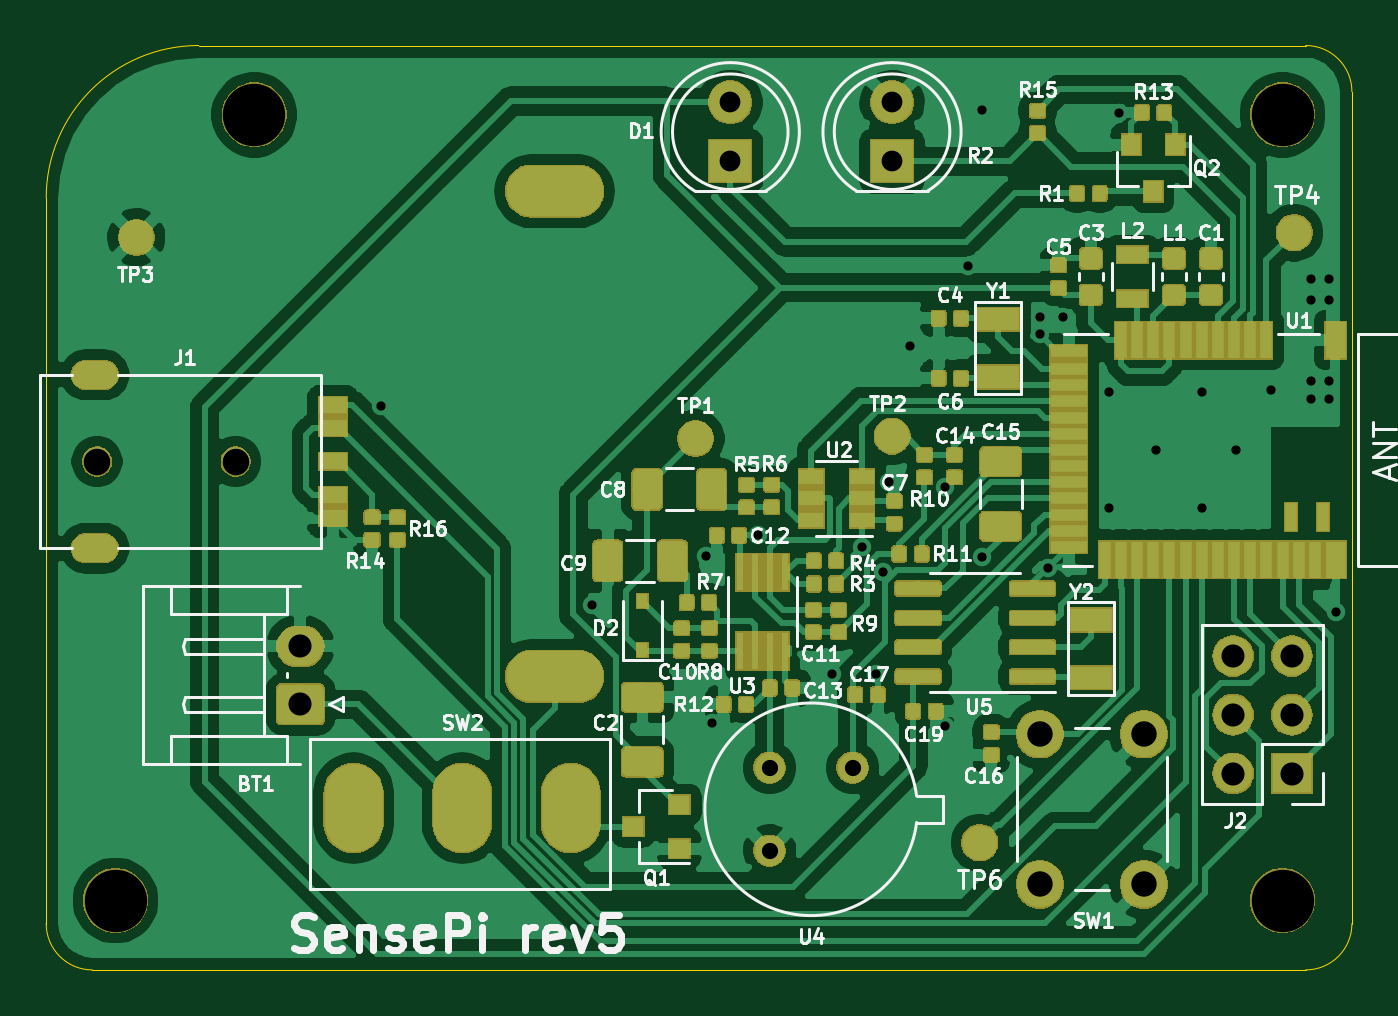
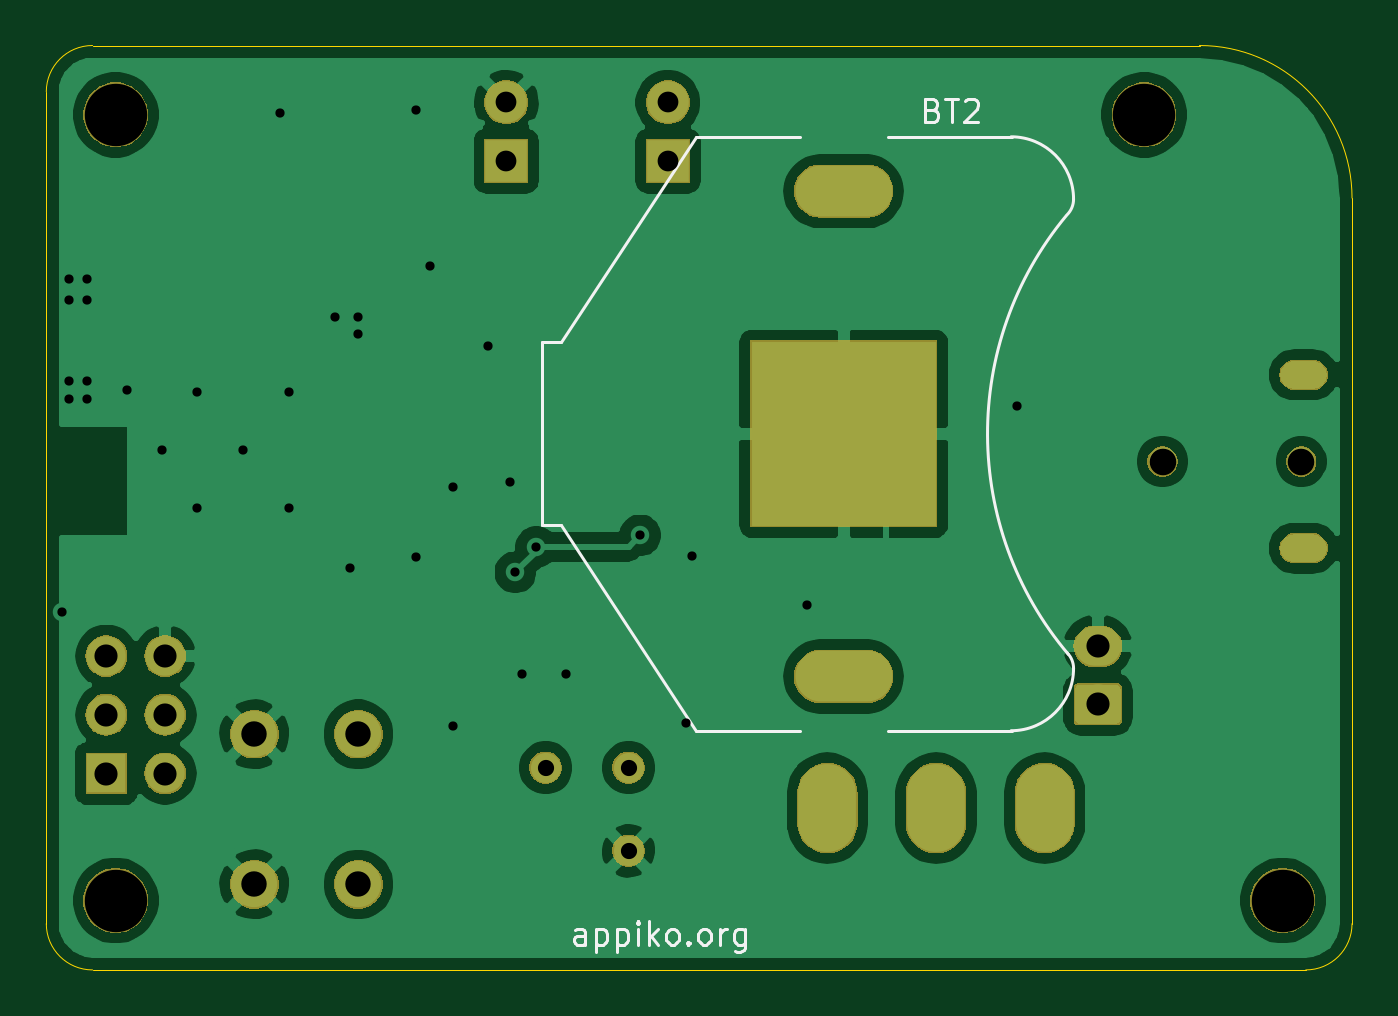
Circuit board: 9 layer files. Board 56.5 x 40.0 mm.
- bottom_copper: SensePi_rev5_main-B_Cu.gbl (72435 bytes)
- bottom_mask: SensePi_rev5_main-B_Mask.gbs (32559 bytes)
- bottom_silk: SensePi_rev5_main-B_SilkS.gbo (5151 bytes)
- outline: SensePi_rev5_main-Edge_Cuts.gm1 (968 bytes)
- top_copper: SensePi_rev5_main-F_Cu.gtl (268877 bytes)
- top_mask: SensePi_rev5_main-F_Mask.gts (113820 bytes)
- top_silk: SensePi_rev5_main-F_SilkS.gto (48290 bytes)
- drill: SensePi_rev5_main-NPTH.drl (339 bytes)
- drill: SensePi_rev5_main-PTH.drl (1632 bytes)

=== bottom_copper: SensePi_rev5_main-B_Cu.gbl (72435 bytes, source omitted) ===
=== bottom_mask: SensePi_rev5_main-B_Mask.gbs (32559 bytes, source omitted) ===
=== bottom_silk: SensePi_rev5_main-B_SilkS.gbo ===
G04 #@! TF.GenerationSoftware,KiCad,Pcbnew,(5.1.4)-1*
G04 #@! TF.CreationDate,2019-11-19T12:21:55+05:30*
G04 #@! TF.ProjectId,SensePi_rev5_main,53656e73-6550-4695-9f72-6576355f6d61,rev?*
G04 #@! TF.SameCoordinates,Original*
G04 #@! TF.FileFunction,Legend,Bot*
G04 #@! TF.FilePolarity,Positive*
%FSLAX46Y46*%
G04 Gerber Fmt 4.6, Leading zero omitted, Abs format (unit mm)*
G04 Created by KiCad (PCBNEW (5.1.4)-1) date 2019-11-19 12:21:55*
%MOMM*%
%LPD*%
G04 APERTURE LIST*
%ADD10C,0.150000*%
%ADD11C,0.120000*%
G04 APERTURE END LIST*
D10*
X43188095Y-48902380D02*
X43188095Y-48378571D01*
X43235714Y-48283333D01*
X43330952Y-48235714D01*
X43521428Y-48235714D01*
X43616666Y-48283333D01*
X43188095Y-48854761D02*
X43283333Y-48902380D01*
X43521428Y-48902380D01*
X43616666Y-48854761D01*
X43664285Y-48759523D01*
X43664285Y-48664285D01*
X43616666Y-48569047D01*
X43521428Y-48521428D01*
X43283333Y-48521428D01*
X43188095Y-48473809D01*
X42711904Y-48235714D02*
X42711904Y-49235714D01*
X42711904Y-48283333D02*
X42616666Y-48235714D01*
X42426190Y-48235714D01*
X42330952Y-48283333D01*
X42283333Y-48330952D01*
X42235714Y-48426190D01*
X42235714Y-48711904D01*
X42283333Y-48807142D01*
X42330952Y-48854761D01*
X42426190Y-48902380D01*
X42616666Y-48902380D01*
X42711904Y-48854761D01*
X41807142Y-48235714D02*
X41807142Y-49235714D01*
X41807142Y-48283333D02*
X41711904Y-48235714D01*
X41521428Y-48235714D01*
X41426190Y-48283333D01*
X41378571Y-48330952D01*
X41330952Y-48426190D01*
X41330952Y-48711904D01*
X41378571Y-48807142D01*
X41426190Y-48854761D01*
X41521428Y-48902380D01*
X41711904Y-48902380D01*
X41807142Y-48854761D01*
X40902380Y-48902380D02*
X40902380Y-48235714D01*
X40902380Y-47902380D02*
X40950000Y-47950000D01*
X40902380Y-47997619D01*
X40854761Y-47950000D01*
X40902380Y-47902380D01*
X40902380Y-47997619D01*
X40426190Y-48902380D02*
X40426190Y-47902380D01*
X40330952Y-48521428D02*
X40045238Y-48902380D01*
X40045238Y-48235714D02*
X40426190Y-48616666D01*
X39473809Y-48902380D02*
X39569047Y-48854761D01*
X39616666Y-48807142D01*
X39664285Y-48711904D01*
X39664285Y-48426190D01*
X39616666Y-48330952D01*
X39569047Y-48283333D01*
X39473809Y-48235714D01*
X39330952Y-48235714D01*
X39235714Y-48283333D01*
X39188095Y-48330952D01*
X39140476Y-48426190D01*
X39140476Y-48711904D01*
X39188095Y-48807142D01*
X39235714Y-48854761D01*
X39330952Y-48902380D01*
X39473809Y-48902380D01*
X38711904Y-48807142D02*
X38664285Y-48854761D01*
X38711904Y-48902380D01*
X38759523Y-48854761D01*
X38711904Y-48807142D01*
X38711904Y-48902380D01*
X38092857Y-48902380D02*
X38188095Y-48854761D01*
X38235714Y-48807142D01*
X38283333Y-48711904D01*
X38283333Y-48426190D01*
X38235714Y-48330952D01*
X38188095Y-48283333D01*
X38092857Y-48235714D01*
X37950000Y-48235714D01*
X37854761Y-48283333D01*
X37807142Y-48330952D01*
X37759523Y-48426190D01*
X37759523Y-48711904D01*
X37807142Y-48807142D01*
X37854761Y-48854761D01*
X37950000Y-48902380D01*
X38092857Y-48902380D01*
X37330952Y-48902380D02*
X37330952Y-48235714D01*
X37330952Y-48426190D02*
X37283333Y-48330952D01*
X37235714Y-48283333D01*
X37140476Y-48235714D01*
X37045238Y-48235714D01*
X36283333Y-48235714D02*
X36283333Y-49045238D01*
X36330952Y-49140476D01*
X36378571Y-49188095D01*
X36473809Y-49235714D01*
X36616666Y-49235714D01*
X36711904Y-49188095D01*
X36283333Y-48854761D02*
X36378571Y-48902380D01*
X36569047Y-48902380D01*
X36664285Y-48854761D01*
X36711904Y-48807142D01*
X36759523Y-48711904D01*
X36759523Y-48426190D01*
X36711904Y-48330952D01*
X36664285Y-48283333D01*
X36569047Y-48235714D01*
X36378571Y-48235714D01*
X36283333Y-48283333D01*
D11*
X44250000Y-30750000D02*
X38400000Y-39650000D01*
X45050000Y-30750000D02*
X44250000Y-30750000D01*
X45050000Y-30750000D02*
X45050000Y-22850000D01*
X45050000Y-22850000D02*
X44250000Y-22850000D01*
X44250000Y-22850000D02*
X38400000Y-13950000D01*
X38400000Y-39650000D02*
X33900000Y-39650000D01*
X38400000Y-13950000D02*
X33900000Y-13950000D01*
X30100000Y-39650000D02*
X24700000Y-39650000D01*
X30100000Y-13950000D02*
X24700000Y-13950000D01*
X24750000Y-13950000D02*
G75*
G03X22050000Y-16650000I0J-2700000D01*
G01*
X24750000Y-39650000D02*
G75*
G02X22050000Y-36950000I0J2700000D01*
G01*
X22328249Y-36278249D02*
G75*
G03X22050000Y-36950000I671751J-671751D01*
G01*
X22328249Y-17321751D02*
G75*
G02X22050000Y-16650000I671751J671751D01*
G01*
X22361929Y-17359556D02*
G75*
G02X22270000Y-36350000I-11361929J-9440444D01*
G01*
D10*
X28135714Y-12778571D02*
X27992857Y-12826190D01*
X27945238Y-12873809D01*
X27897619Y-12969047D01*
X27897619Y-13111904D01*
X27945238Y-13207142D01*
X27992857Y-13254761D01*
X28088095Y-13302380D01*
X28469047Y-13302380D01*
X28469047Y-12302380D01*
X28135714Y-12302380D01*
X28040476Y-12350000D01*
X27992857Y-12397619D01*
X27945238Y-12492857D01*
X27945238Y-12588095D01*
X27992857Y-12683333D01*
X28040476Y-12730952D01*
X28135714Y-12778571D01*
X28469047Y-12778571D01*
X27611904Y-12302380D02*
X27040476Y-12302380D01*
X27326190Y-13302380D02*
X27326190Y-12302380D01*
X26754761Y-12397619D02*
X26707142Y-12350000D01*
X26611904Y-12302380D01*
X26373809Y-12302380D01*
X26278571Y-12350000D01*
X26230952Y-12397619D01*
X26183333Y-12492857D01*
X26183333Y-12588095D01*
X26230952Y-12730952D01*
X26802380Y-13302380D01*
X26183333Y-13302380D01*
M02*

=== outline: SensePi_rev5_main-Edge_Cuts.gm1 ===
G04 #@! TF.GenerationSoftware,KiCad,Pcbnew,(5.1.4)-1*
G04 #@! TF.CreationDate,2019-11-19T12:21:55+05:30*
G04 #@! TF.ProjectId,SensePi_rev5_main,53656e73-6550-4695-9f72-6576355f6d61,rev?*
G04 #@! TF.SameCoordinates,Original*
G04 #@! TF.FileFunction,Profile,NP*
%FSLAX46Y46*%
G04 Gerber Fmt 4.6, Leading zero omitted, Abs format (unit mm)*
G04 Created by KiCad (PCBNEW (5.1.4)-1) date 2019-11-19 12:21:55*
%MOMM*%
%LPD*%
G04 APERTURE LIST*
%ADD10C,0.050000*%
G04 APERTURE END LIST*
D10*
X64500000Y-10000000D02*
G75*
G02X66500000Y-12000000I0J-2000000D01*
G01*
X66500000Y-48000000D02*
G75*
G02X64500000Y-50000000I-2000000J0D01*
G01*
X12000000Y-50000000D02*
G75*
G02X10000000Y-48000000I0J2000000D01*
G01*
X10000000Y-16600000D02*
G75*
G02X16600000Y-10000000I6600000J0D01*
G01*
X64500000Y-10000000D02*
X16600000Y-10000000D01*
X66500000Y-48000000D02*
X66500000Y-12000000D01*
X12000000Y-50000000D02*
X64500000Y-50000000D01*
X10000000Y-16600000D02*
X10000000Y-48000000D01*
M02*

=== top_copper: SensePi_rev5_main-F_Cu.gtl (268877 bytes, source omitted) ===
=== top_mask: SensePi_rev5_main-F_Mask.gts (113820 bytes, source omitted) ===
=== top_silk: SensePi_rev5_main-F_SilkS.gto (48290 bytes, source omitted) ===
=== drill: SensePi_rev5_main-NPTH.drl ===
M48
; DRILL file {KiCad (5.1.4)-1} date 11/19/19 12:21:53
; FORMAT={-:-/ absolute / inch / decimal}
; #@! TF.CreationDate,2019-11-19T12:21:53+05:30
; #@! TF.GenerationSoftware,Kicad,Pcbnew,(5.1.4)-1
; #@! TF.FileFunction,NonPlated,1,2,NPTH
FMAT,2
INCH
T1C0.1063
%
G90
G05
T1
X0.748Y-0.5118
X2.5Y-0.5118
X0.5118Y-1.8504
X2.5Y-1.8504
T0
M30

=== drill: SensePi_rev5_main-PTH.drl ===
M48
; DRILL file {KiCad (5.1.4)-1} date 11/19/19 12:21:53
; FORMAT={-:-/ absolute / inch / decimal}
; #@! TF.CreationDate,2019-11-19T12:21:53+05:30
; #@! TF.GenerationSoftware,Kicad,Pcbnew,(5.1.4)-1
; #@! TF.FileFunction,Plated,1,2,PTH
FMAT,2
INCH
T1C0.0157
T2C0.0276
T3C0.0354
T4C0.0394
T5C0.0433
T6C0.0453
T7C0.0472
%
G90
G05
T1
X0.9646Y-1.0079
X1.3228Y-1.3465
X1.5177Y-1.2638
X1.5276Y-1.5472
X1.6063Y-1.2283
X1.7323Y-1.4646
X1.7835Y-1.248
X1.8071Y-1.4646
X1.8189Y-1.2913
X1.8287Y-1.1378
X1.8661Y-0.9049
X1.9252Y-1.1457
X1.9257Y-1.5527
X1.9646Y-0.7697
X1.9882Y-0.5039
X1.9882Y-1.2657
X2.0866Y-0.8563
X2.0866Y-0.8858
X2.1004Y-1.2835
X2.126Y-0.8563
X2.2047Y-0.9843
X2.2047Y-1.1811
X2.2205Y-0.5079
X2.2835Y-1.0827
X2.3622Y-0.9843
X2.3622Y-1.1811
X2.4213Y-1.0827
X2.4803Y-0.9803
X2.5492Y-0.7913
X2.5492Y-0.8268
X2.5492Y-0.9646
X2.5492Y-0.9961
X2.5787Y-0.7913
X2.5787Y-0.8268
X2.5787Y-0.9646
X2.5787Y-0.9961
X2.5906Y-1.3583
T2
X1.6261Y-1.6242
X1.6261Y-1.7656
X1.7676Y-1.6242
T3
X1.8346Y-0.4906
X1.8346Y-0.5906
X1.5591Y-0.4906
X1.5591Y-0.5906
T4
X2.4157Y-1.4339
X2.4157Y-1.5339
X2.4157Y-1.6339
X2.5157Y-1.4339
X2.5157Y-1.5339
X2.5157Y-1.6339
X0.8268Y-1.4173
X0.8268Y-1.5157
T5
X2.0866Y-1.5669
X2.0866Y-1.8228
X2.2638Y-1.5669
X2.2638Y-1.8228
T6
X0.4803Y-1.1024
X0.7165Y-1.1024
T2
G00X0.4606Y-0.9547
M15
G01X0.4921Y-0.9547
M16
G05
G00X0.4606Y-1.25
M15
G01X0.4921Y-1.25
M16
G05
T4
G00X0.9173Y-1.6614
M15
G01X0.9173Y-1.7244
M16
G05
G00X1.1024Y-1.6614
M15
G01X1.1024Y-1.7244
M16
G05
G00X1.2874Y-1.6614
M15
G01X1.2874Y-1.7244
M16
G05
T7
G00X1.2087Y-0.6417
M15
G01X1.311Y-0.6417
M16
G05
G00X1.2087Y-1.4685
M15
G01X1.311Y-1.4685
M16
G05
T0
M30
